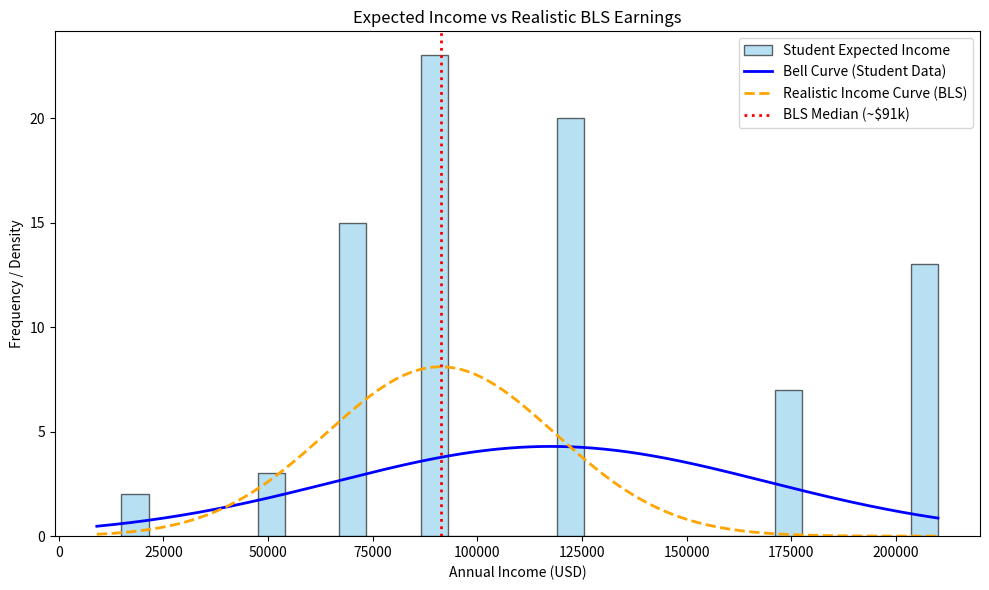
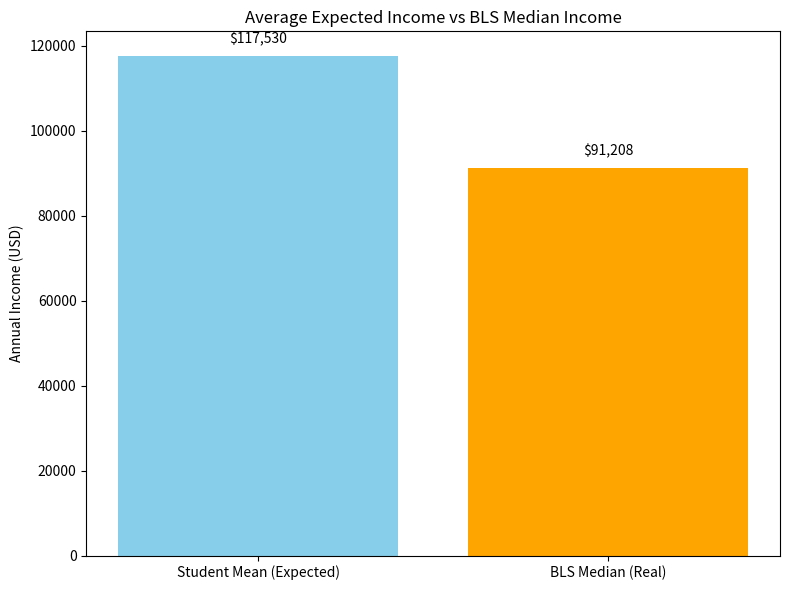

Here is the Python script that generated these plots, in order:
import matplotlib.pyplot as plt
import math

income_values = []

income_values += [15000] * 2
income_values += [50000] * 3
income_values += [70000] * 15
income_values += [90000] * 23
income_values += [125000] * 20
income_values += [175000] * 7
income_values += [210000] * 13

values = income_values[:]

n = len(values)
mean_income = sum(values) / n
std_income = math.sqrt(sum((x - mean_income) ** 2 for x in values) / n)

BLS_WEEKLY = 1754
BLS_ANNUAL = BLS_WEEKLY * 52
realistic_std = BLS_ANNUAL * 0.30

x_min = min(min(values), BLS_ANNUAL - 3 * realistic_std)
x_max = max(max(values), BLS_ANNUAL + 3 * realistic_std)

x_vals = []
step = (x_max - x_min) / 500.0
x = x_min
while x <= x_max:
    x_vals.append(x)
    x += step

pdf_student = []
pdf_bls = []

for x in x_vals:
    student_y = (1.0 / (std_income * math.sqrt(2 * math.pi))) * math.exp(-0.5 * ((x - mean_income) / std_income) ** 2)
    bls_y = (1.0 / (realistic_std * math.sqrt(2 * math.pi))) * math.exp(-0.5 * ((x - BLS_ANNUAL) / realistic_std) ** 2)
    pdf_student.append(student_y)
    pdf_bls.append(bls_y)

scale_factor = n * (x_max - x_min) / 30
pdf_student_scaled = [y * scale_factor for y in pdf_student]
pdf_bls_scaled = [y * scale_factor for y in pdf_bls]

plt.figure(figsize=(10, 6))
plt.hist(values, bins=30, alpha=0.6, color="skyblue", edgecolor="black", label="Student Expected Income")
plt.plot(x_vals, pdf_student_scaled, color="blue", linewidth=2, label="Bell Curve (Student Data)")
plt.plot(x_vals, pdf_bls_scaled, color="orange", linewidth=2, linestyle="--", label="Realistic Income Curve (BLS)")
plt.axvline(BLS_ANNUAL, color="red", linestyle=":", linewidth=2, label="BLS Median (~$91k)")
plt.xlabel("Annual Income (USD)")
plt.ylabel("Frequency / Density")
plt.title("Expected Income vs Realistic BLS Earnings")
plt.legend()
plt.tight_layout()
plt.show()

labels = ["Student Mean (Expected)", "BLS Median (Real)"]
values_bar = [mean_income, BLS_ANNUAL]

plt.figure(figsize=(8, 6))
bars = plt.bar(labels, values_bar, color=["skyblue", "orange"])
for i, v in enumerate(values_bar):
    plt.text(i, v + 0.02 * max(values_bar), "${:,.0f}".format(v), ha="center", va="bottom", fontsize=10)

plt.ylabel("Annual Income (USD)")
plt.title("Average Expected Income vs BLS Median Income")
plt.tight_layout()
plt.show()
